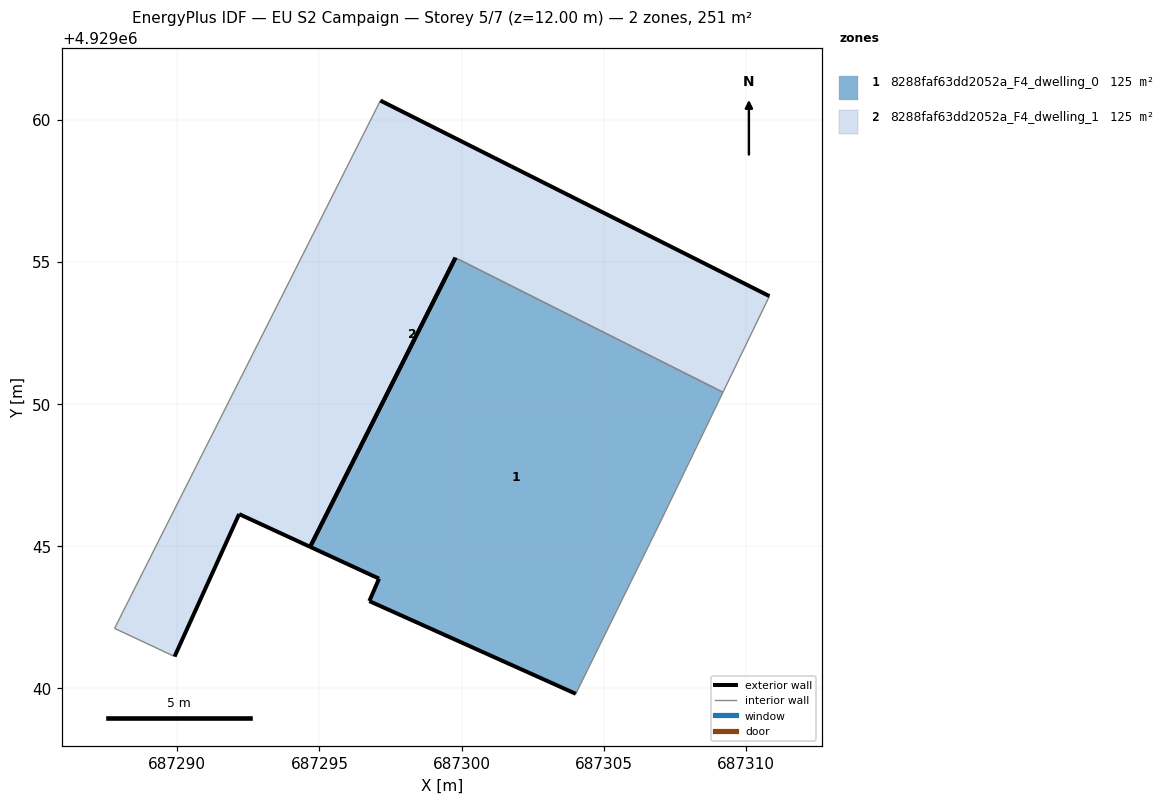
=== STOREY PLAN SPEC (per zone: floor XY polygon, exterior-wall plan segments, windows/doors) ===
zone 1: 8288faf63dd2052a_F4_dwelling_0  (125.3 m²)
  floor: (687304.01, 4929039.81) (687307.00, 4929045.89) (687309.19, 4929050.42) (687299.78, 4929055.14) (687294.67, 4929044.98) (687297.09, 4929043.86) (687296.75, 4929043.07)
  exterior wall: (687297.09, 4929043.86) – (687294.67, 4929044.98)  [2.7 m]
  exterior wall: (687304.01, 4929039.81) – (687296.75, 4929043.07)  [8.0 m]
  exterior wall: (687296.75, 4929043.07) – (687297.09, 4929043.86)  [0.9 m]
  exterior wall: (687294.67, 4929044.98) – (687299.78, 4929055.14)  [11.4 m]
  interior walls: 3
zone 2: 8288faf63dd2052a_F4_dwelling_1  (125.3 m²)
  floor: (687309.19, 4929050.42) (687310.82, 4929053.80) (687297.14, 4929060.67) (687287.79, 4929042.11) (687289.90, 4929041.12) (687292.17, 4929046.13) (687294.67, 4929044.98) (687299.78, 4929055.14)
  exterior wall: (687294.67, 4929044.98) – (687292.17, 4929046.13)  [2.7 m]
  exterior wall: (687292.17, 4929046.13) – (687289.90, 4929041.12)  [5.5 m]
  exterior wall: (687297.14, 4929060.67) – (687310.82, 4929053.80)  [15.3 m]
  exterior wall: (687299.78, 4929055.14) – (687294.67, 4929044.98)  [11.4 m]
  interior walls: 4

=== DERIVED (storey summary) ===
Building: EU S2 Campaign
Storey: 5 of 7  (floor level z = 12.00 m)
Storey gross floor area: 250.6 m²
Zones on this storey: 2
  - 8288faf63dd2052a_F4_dwelling_0: floor 125.3 m²; exterior wall 22.9 m (68.6 m²); WWR 0.0%
  - 8288faf63dd2052a_F4_dwelling_1: floor 125.3 m²; exterior wall 34.9 m (104.8 m²); WWR 0.0%
Zone adjacency (shared interzone walls):
  - 8288faf63dd2052a_F4_dwelling_0 ↔ 8288faf63dd2052a_F4_dwelling_1